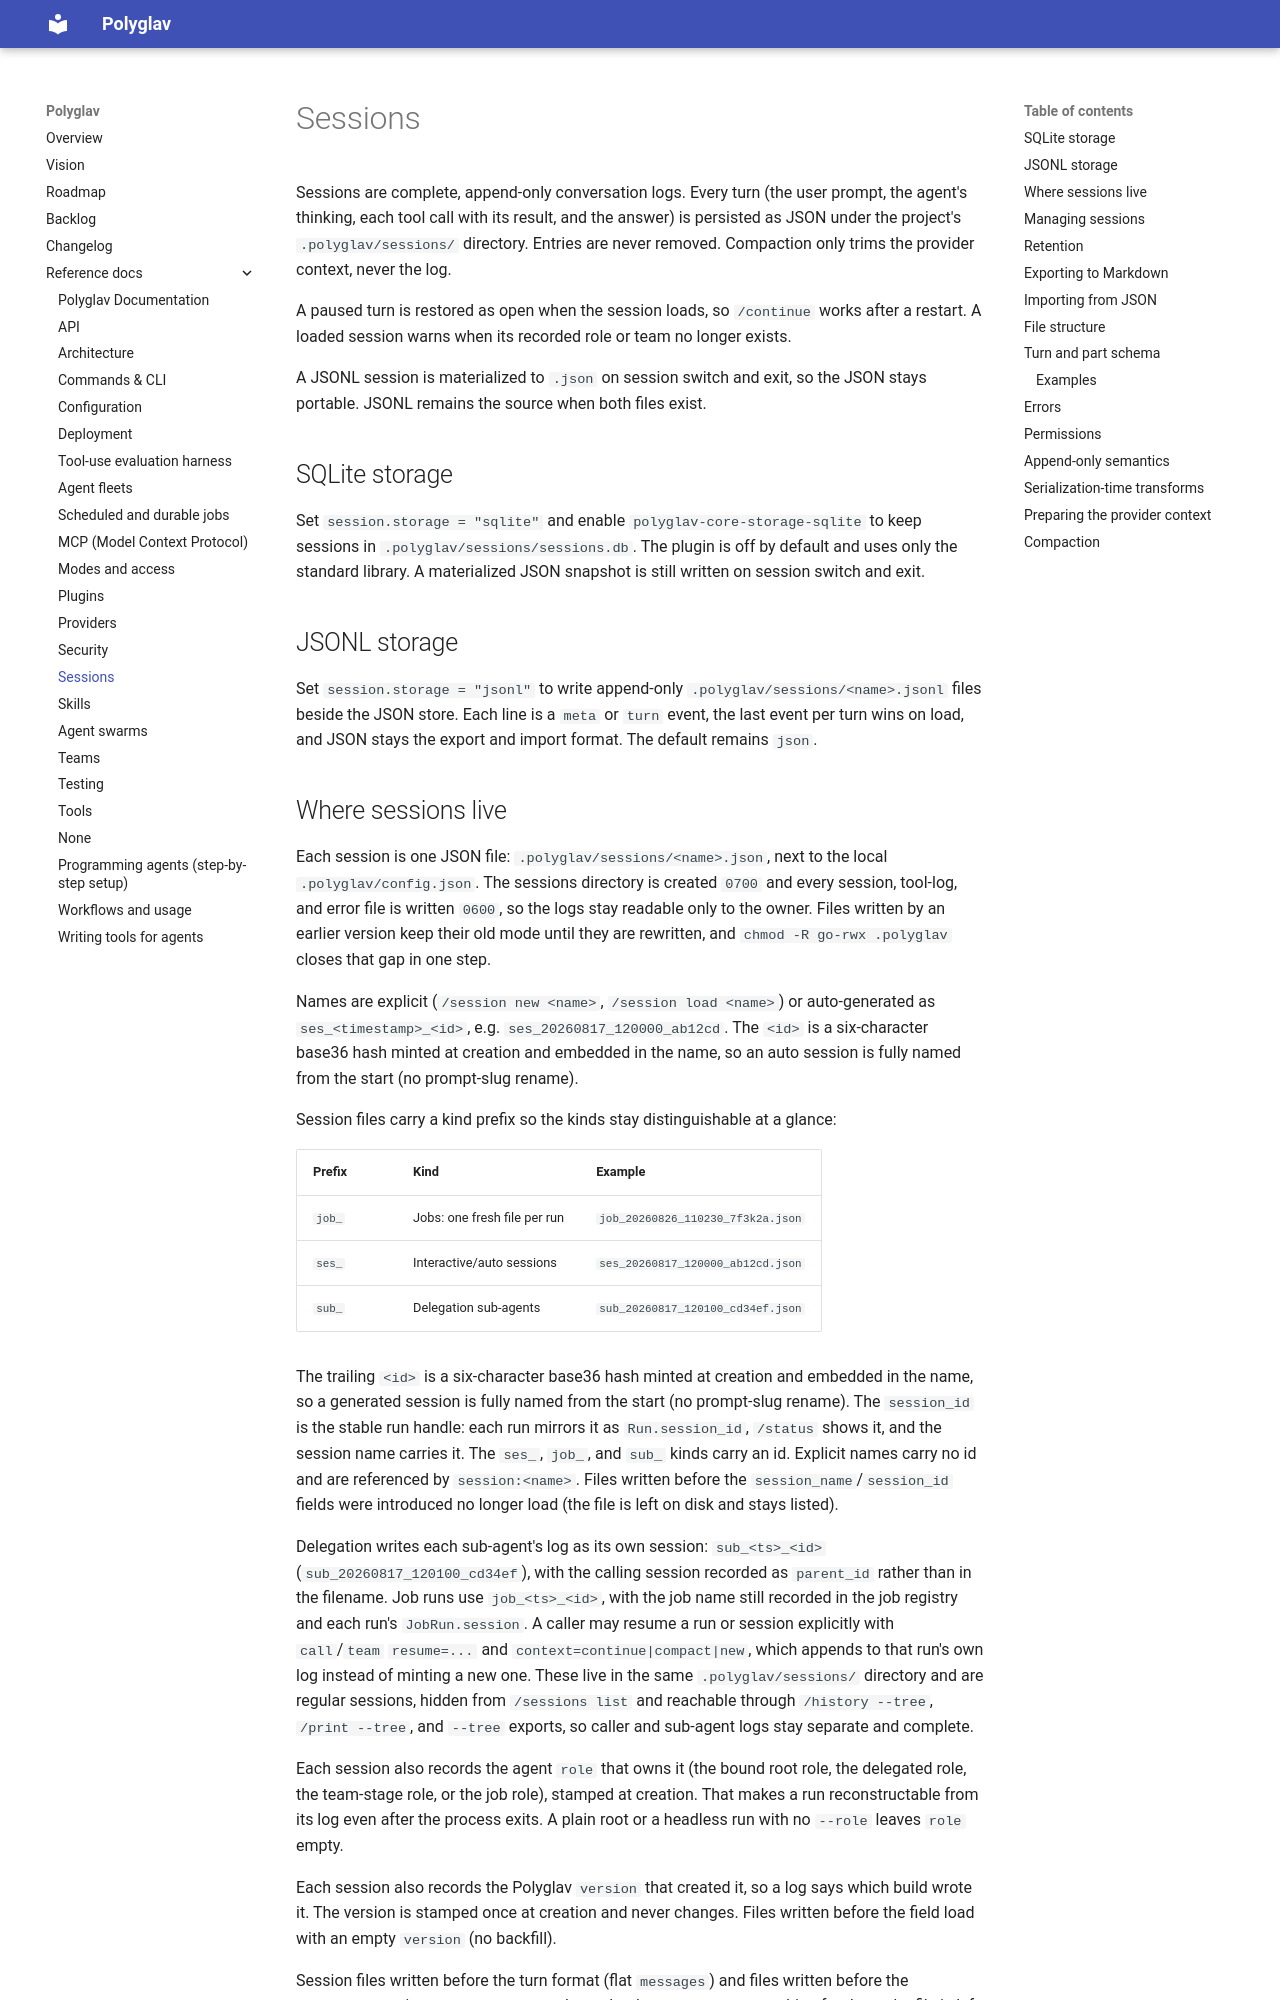

repository: polyglav/polyglav · page: reference/session/index.html · generator: mkdocs

# Sessions

Sessions are complete, append-only conversation logs. Every turn (the user prompt, the agent's thinking, each tool call with its result, and the answer) is persisted as JSON under the project's `.polyglav/sessions/` directory. Entries are never removed. Compaction only trims the provider context, never the log.

A paused turn is restored as open when the session loads, so `/continue` works after a restart. A loaded session warns when its recorded role or team no longer exists.

A JSONL session is materialized to `.json` on session switch and exit, so the JSON stays portable. JSONL remains the source when both files exist.

## SQLite storage

Set `session.storage = "sqlite"` and enable `polyglav-core-storage-sqlite` to keep sessions in `.polyglav/sessions/sessions.db`. The plugin is off by default and uses only the standard library. A materialized JSON snapshot is still written on session switch and exit.

## JSONL storage

Set `session.storage = "jsonl"` to write append-only `.polyglav/sessions/<name>.jsonl` files beside the JSON store. Each line is a `meta` or `turn` event, the last event per turn wins on load, and JSON stays the export and import format. The default remains `json`.
